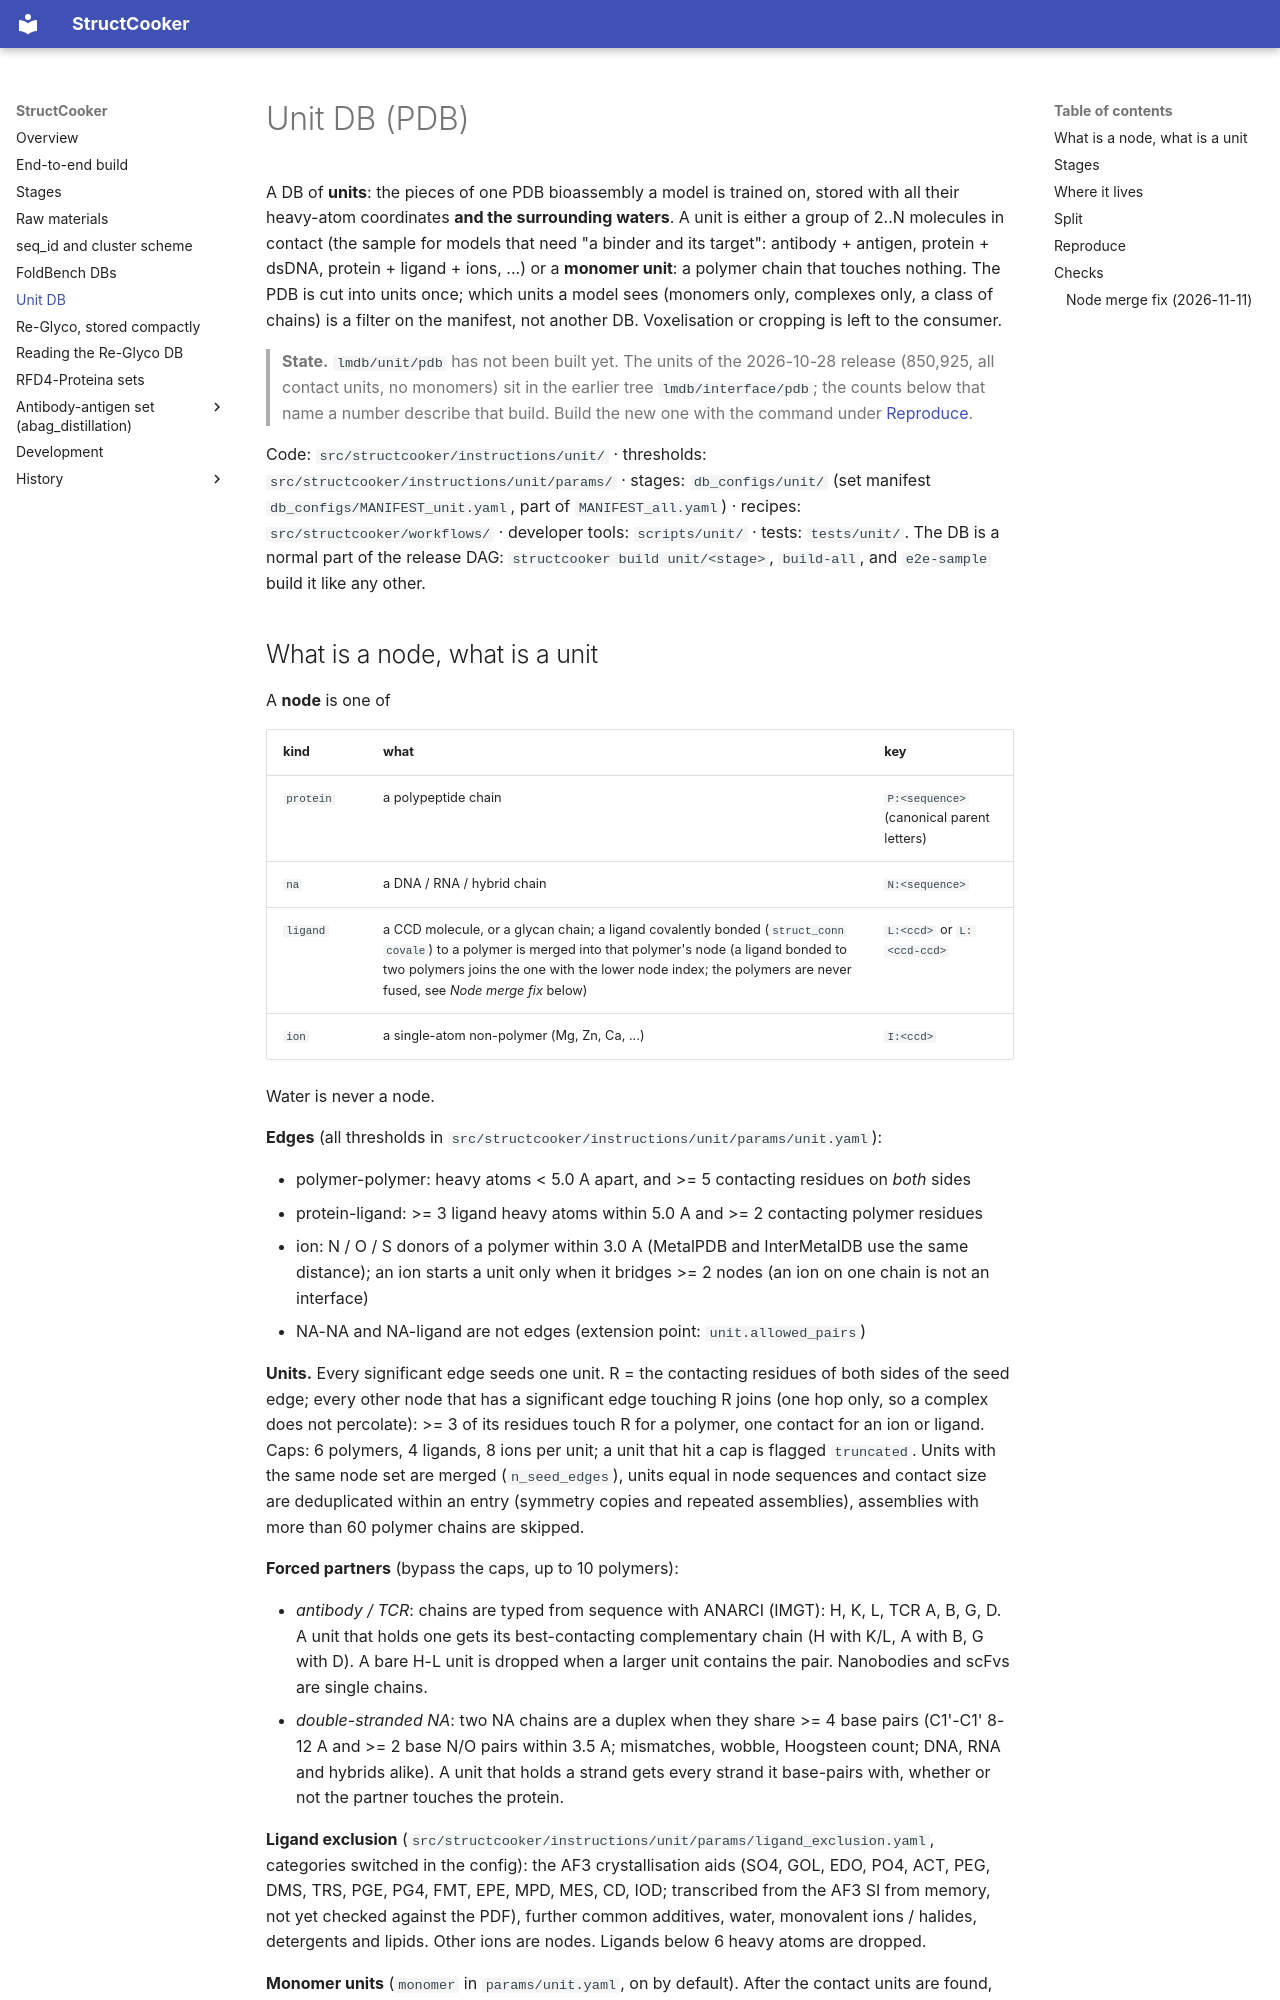

repository: SanggeunParrk/StructCooker · page: unit-db/index.html · generator: mkdocs

# Unit DB (PDB)

A DB of **units**: the pieces of one PDB bioassembly a model is trained on, stored with all their
heavy-atom coordinates **and the surrounding waters**. A unit is either a group of 2..N molecules in
contact (the sample for models that need "a binder and its target": antibody + antigen, protein + dsDNA,
protein + ligand + ions, ...) or a **monomer unit**: a polymer chain that touches nothing. The PDB is
cut into units once; which units a model sees (monomers only, complexes only, a class of chains) is a
filter on the manifest, not another DB. Voxelisation or cropping is left to the consumer.

> **State.** `lmdb/unit/pdb` has not been built yet. The units of the 2026-10-28 release (850,925, all contact
> units, no monomers) sit in the earlier tree `lmdb/interface/pdb`; the counts below that name a number
> describe that build. Build the new one with the command under [Reproduce](#reproduce).

Code: `src/structcooker/instructions/unit/` · thresholds: `src/structcooker/instructions/unit/params/` ·
stages: `db_configs/unit/` (set manifest `db_configs/MANIFEST_unit.yaml`, part of `MANIFEST_all.yaml`) ·
recipes: `src/structcooker/workflows/` · developer tools: `scripts/unit/` · tests: `tests/unit/`. The DB is a normal
part of the release DAG: `structcooker build unit/<stage>`, `build-all`, and `e2e-sample` build it like any other.
